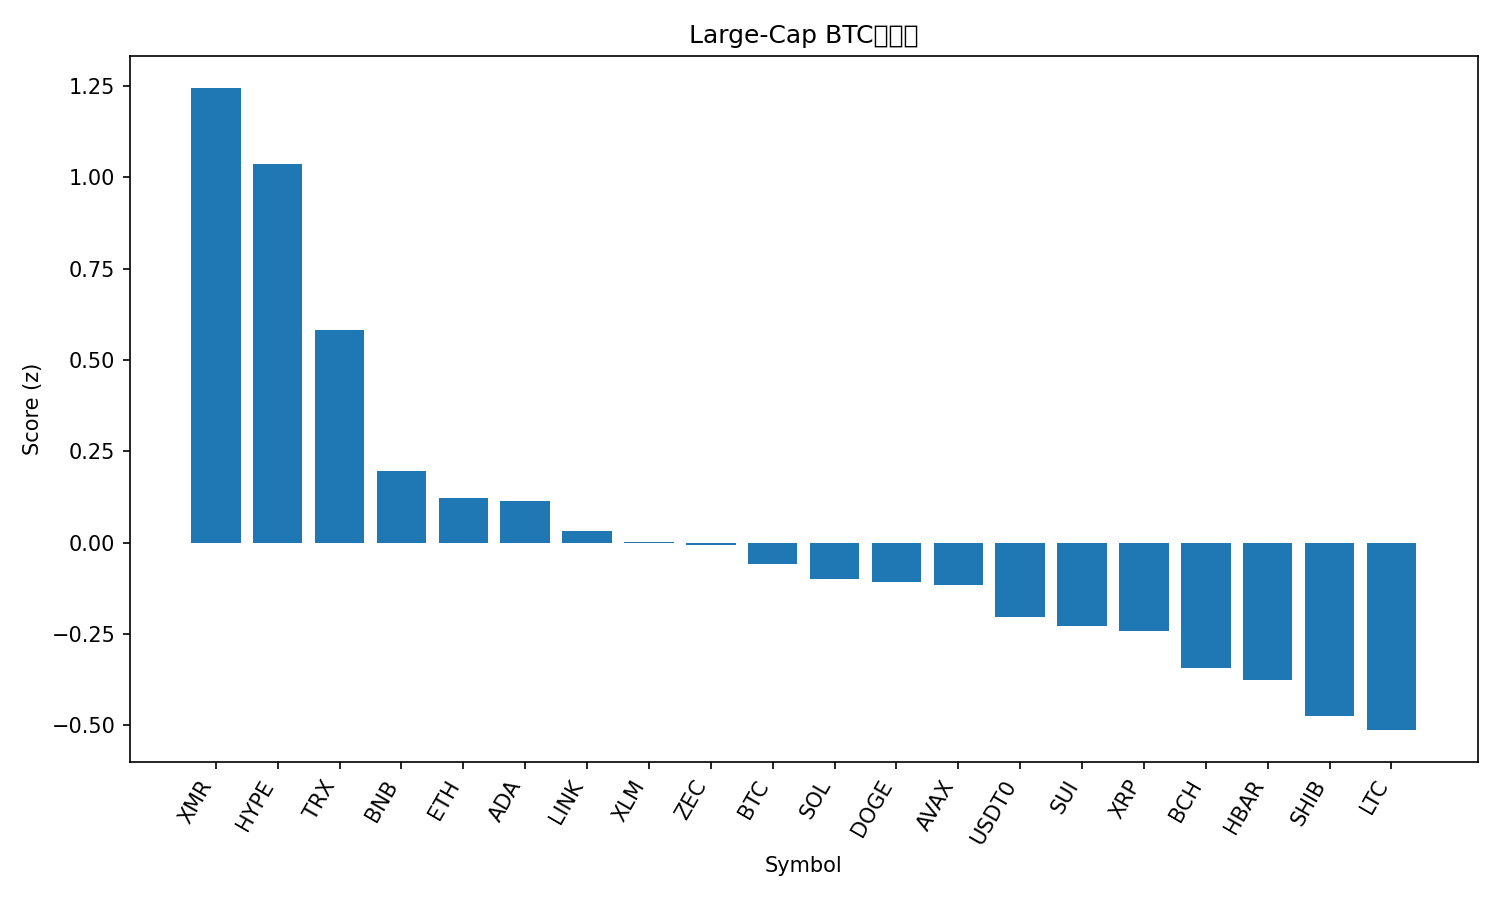

Values plotted in this chart, from the file beside it:
rank, name, symbol, price_btc, price_usd, pct_1h_btc, pct_24h_btc, pct_7d_btc, market_cap_rank, market_cap_usd, volume_usd, score
1, Monero, XMR, 0.005973, 569.2, 2.323, -9.111, 11.38, 19, 10574507116, 268676108, 1.244
2, Hyperliquid, HYPE, 0.0002692, 25.58, 0.6645, 3.168, 0.8959, 30, 6099319442, 95502579, 1.036
3, TRON, TRX, 3.37e-06, 0.3199, 0.2221, 2.888, 1.794, 8, 30301264434, 1044582516, 0.583
4, BNB, BNB, 0.00998, 948.6, 0.116, 1.452, -0.7603, 4, 129351990401, 1263712908, 0.1954
5, Ethereum, ETH, 0.03484, 3312, -0.007696, 0.9285, 2.108, 2, 399502552019, 11133252008, 0.1233
6, Cardano, ADA, 4.16e-06, 0.3951, 0.3172, 0.08528, -3.469, 12, 14525679471, 324408180, 0.1155
7, Chainlink, LINK, 0.0001442, 13.7, 0.162, 0.1155, -1.158, 20, 9704191698, 213846085, 0.03158
8, Stellar, XLM, 2.4e-06, 0.2284, 0.003934, 1.621, -4.136, 25, 7396998870, 129747786, 0.001191
9, Zcash, ZEC, 0.004155, 395, 0.4654, -2.477, -0.1842, 28, 6515297703, 354685468, -0.007318
10, Bitcoin, BTC, 1.0, 95033, 0.0, 0.0, 0.0, 1, 1898497172334, 18341737954, -0.05904
11, Solana, SOL, 0.001502, 142.7, 0.1035, -0.7188, 0.1172, 6, 80716850899, 2226262983, -0.09825
12, Dogecoin, DOGE, 1.44e-06, 0.1373, 0.1668, 0.03768, -5.753, 10, 23110666084, 598308342, -0.1084
13, Avalanche, AVAX, 0.0001436, 13.65, 0.0251, 0.907, -5.32, 31, 5883810274, 213235715, -0.1149
14, USDT0, USDT0, 1.052e-05, 0.9999, 0.005676, 0.2678, -4.562, 35, 4641760790, 188882099, -0.2042
15, Sui, SUI, 1.874e-05, 1.78, 0.1254, -0.5188, -5.658, 27, 6756045594, 377912902, -0.2286
16, XRP, XRP, 2.16e-05, 2.05, 0.06323, -0.1015, -6.251, 5, 124796904472, 1340231217, -0.243
17, Bitcoin Cash, BCH, 0.006255, 594.5, 0.05946, 0.4934, -12.24, 16, 11881379681, 218644949, -0.3442
18, Hedera, HBAR, 1.23e-06, 0.1173, -0.00703, -0.8304, -4.596, 33, 5020809035, 82559509, -0.3767
19, Shiba Inu, SHIB, 8.8328e-11, 8.4e-06, 0.06204, -1.38, -7.552, 34, 4947164625, 68851950, -0.4738
20, Litecoin, LTC, 0.0007856, 74.67, -0.0713, 0.2758, -12.45, 32, 5731063762, 285440724, -0.513
21, Figure Heloc, FIGR_HELOC, 1.052e-05, 1.0, 0.03533, -2.809, -4.63, 11, 14653817053, 57407, -0.6205
